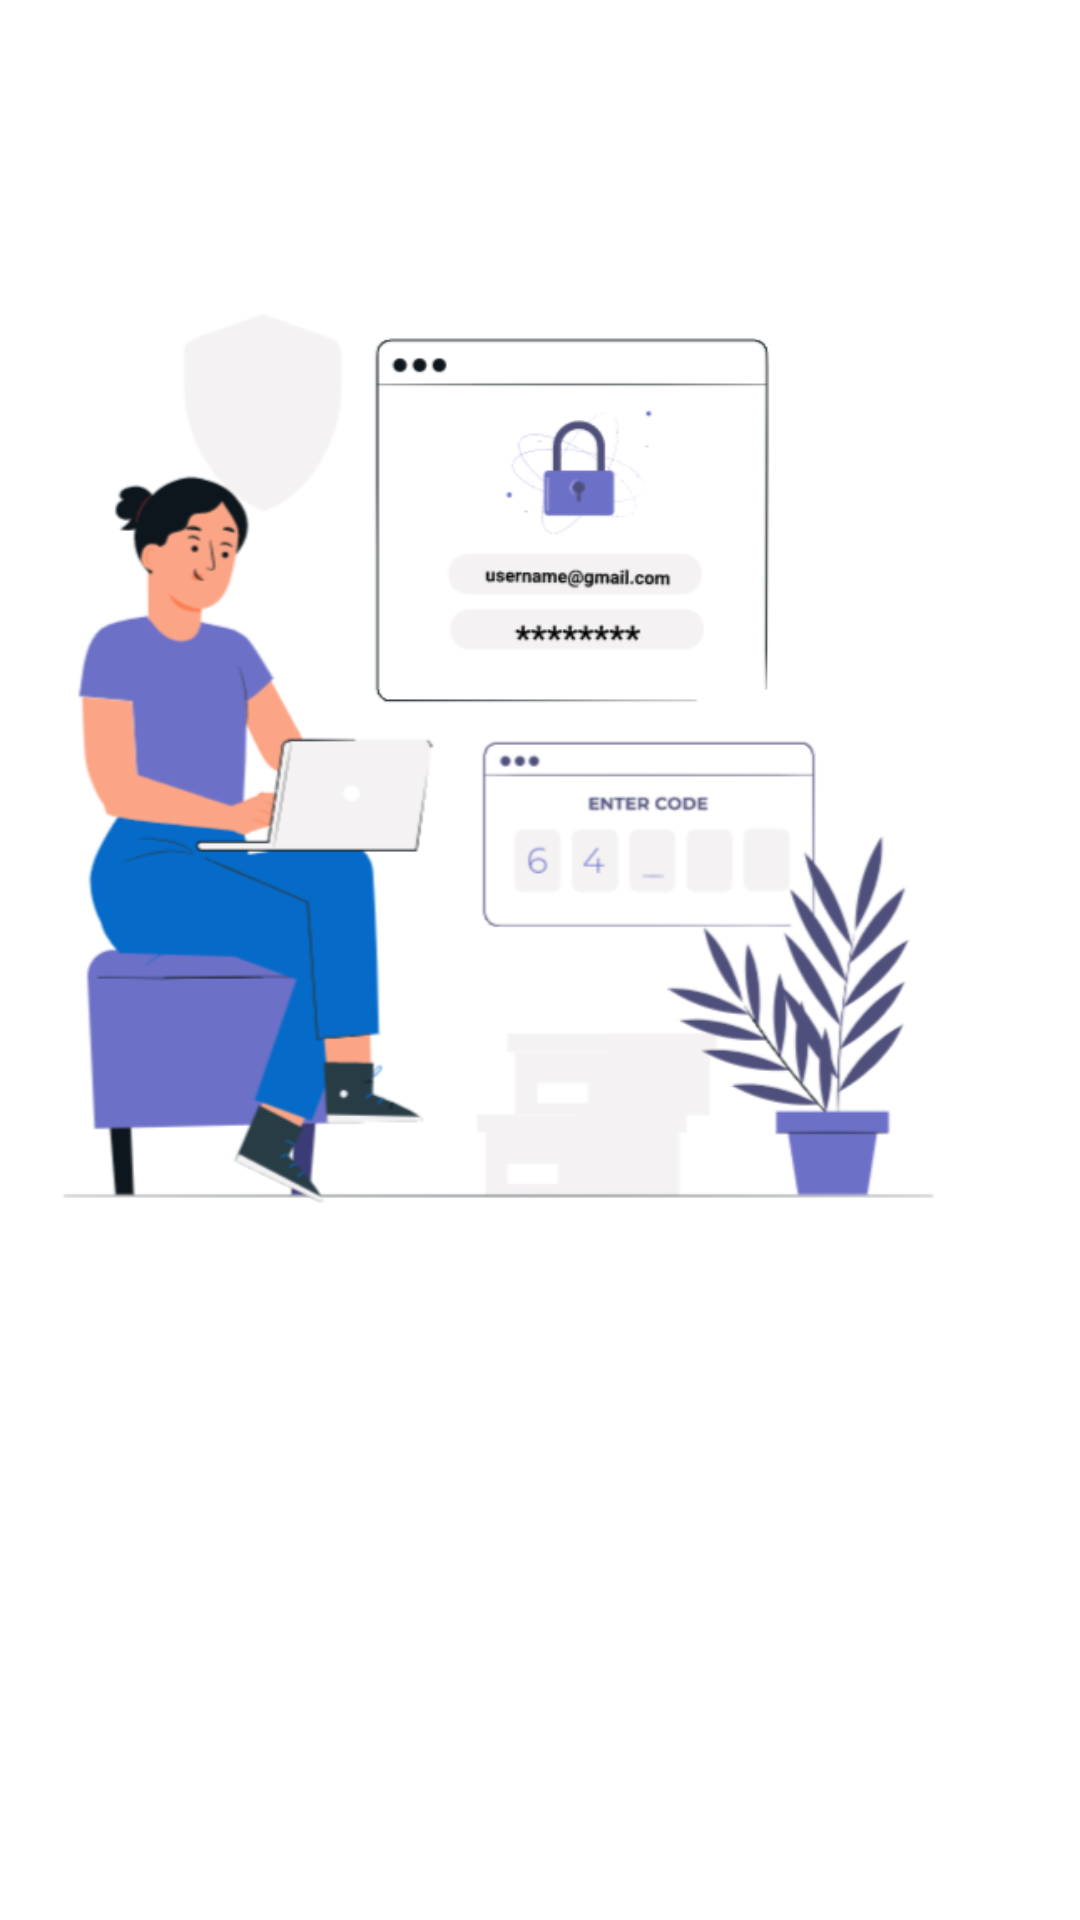

Here is an Android app screen rendered from its layout file. Give the layout XML and the strings, colors and styles it references.
<!-- AndroidManifest.xml: application theme Theme.FirebaseImgSlider -->
<!-- res/layout/sliders.xml -->
<?xml version="1.0" encoding="utf-8"?>
<androidx.constraintlayout.widget.ConstraintLayout xmlns:android="http://schemas.android.com/apk/res/android"
    xmlns:tools="http://schemas.android.com/tools"
    android:layout_width="match_parent"
    android:layout_height="match_parent">

    <ImageView
        android:layout_width="341dp"
        android:layout_height="507dp"
        android:src="@drawable/img"
        tools:layout_editor_absoluteX="35dp"
        tools:layout_editor_absoluteY="153dp" />

</androidx.constraintlayout.widget.ConstraintLayout>
<!-- resources referenced by this layout -->
<resources>
  <!-- drawable img: png bitmap (drawable, 77028 bytes) -->
  <style name="Theme.FirebaseImgSlider" parent="Theme.MaterialComponents.DayNight.DarkActionBar">
          
          <item name="colorPrimary">@color/purple_500</item>
          <item name="colorPrimaryVariant">@color/purple_700</item>
          <item name="colorOnPrimary">@color/white</item>
          
          <item name="colorSecondary">@color/teal_200</item>
          <item name="colorSecondaryVariant">@color/teal_700</item>
          <item name="colorOnSecondary">@color/black</item>
          
          <item name="android:statusBarColor" tools:targetApi="21">?attr/colorPrimaryVariant</item>
          
      </style>
  <!-- not gathered from this repository: default colours our renderer supplied (Android Studio template values) -->
  <color name="purple_500">#FF6200EE</color>
  <color name="purple_700">#FF3700B3</color>
  <color name="teal_200">#FF03DAC5</color>
  <color name="teal_700">#FF018786</color>
  <color name="black">#FF000000</color>
  <color name="white">#FFFFFFFF</color>
</resources>
